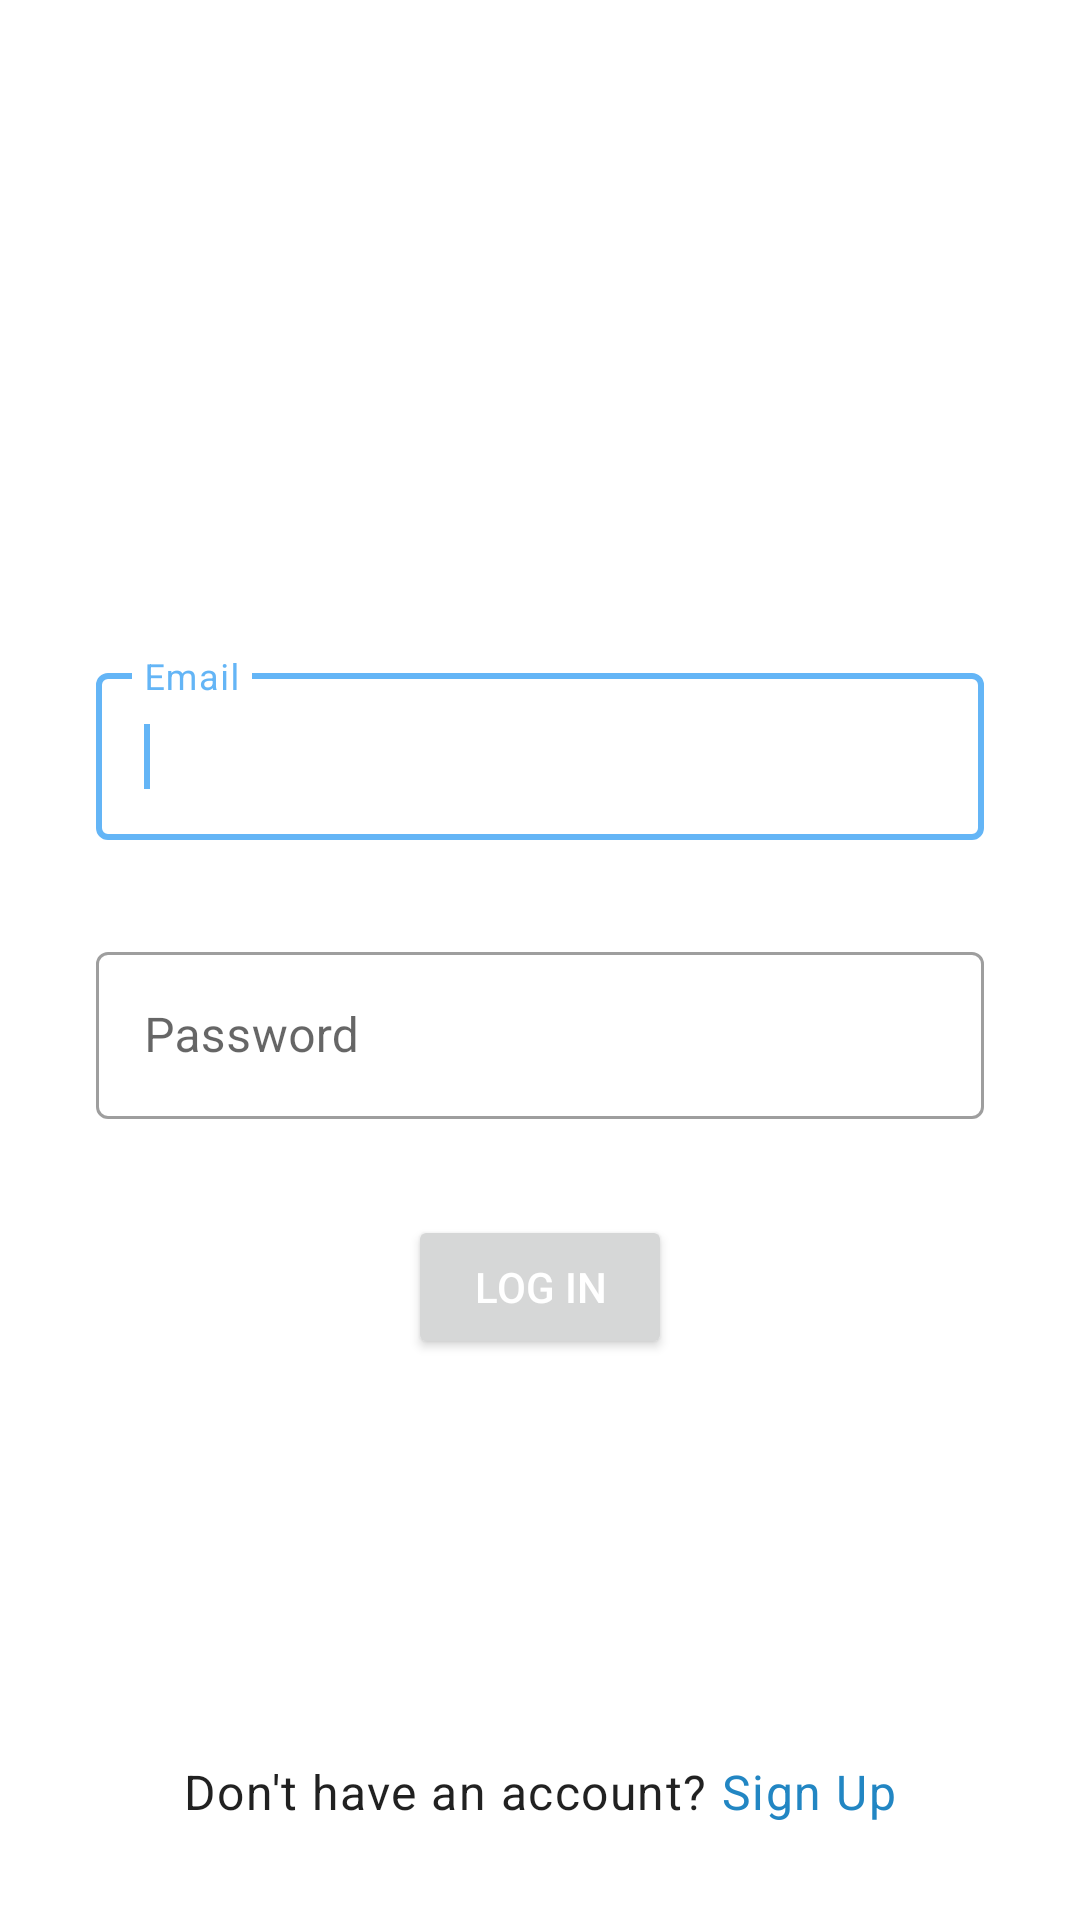

Write the Android layout XML for this screen, with the resource values it uses.
<!-- AndroidManifest.xml: application theme Theme.Chrono12 -->
<!-- res/layout/login.xml -->
<?xml version="1.0" encoding="utf-8"?>
<ScrollView xmlns:android="http://schemas.android.com/apk/res/android"
    xmlns:app="http://schemas.android.com/apk/res-auto"
    xmlns:tools="http://schemas.android.com/tools"
    android:layout_width="match_parent"
    android:layout_height="match_parent"
    android:fillViewport="true"
    tools:context=".ui.activity.HomeActivity">

    <androidx.constraintlayout.widget.ConstraintLayout
        android:layout_width="match_parent"
        android:layout_height="wrap_content">


        <com.google.android.material.textfield.TextInputLayout
            android:id="@+id/tilLoginName"
            style="@style/Widget.MaterialComponents.TextInputLayout.OutlinedBox"
            android:layout_width="match_parent"
            android:layout_height="wrap_content"
            android:layout_margin="@dimen/margin_large"
            android:hint="@string/email"
            android:textAlignment="viewStart"
            app:startIconDrawable="@drawable/ic_mail"
            app:layout_constraintBottom_toTopOf="@id/tilLoginPassword"
            app:layout_constraintEnd_toEndOf="parent"
            app:layout_constraintHorizontal_bias="0.5"
            app:layout_constraintStart_toStartOf="parent"
            app:layout_constraintTop_toTopOf="parent"
            app:layout_constraintVertical_chainStyle="packed">

            <com.google.android.material.textfield.TextInputEditText
                android:layout_width="match_parent"
                android:layout_height="match_parent"
                android:id="@+id/tiEtEmail"
                android:inputType="textEmailAddress"/>
            <requestFocus/>

        </com.google.android.material.textfield.TextInputLayout>

        <com.google.android.material.textfield.TextInputLayout
            android:id="@+id/tilLoginPassword"
            style="@style/Widget.MaterialComponents.TextInputLayout.OutlinedBox"
            android:layout_width="match_parent"
            android:layout_height="wrap_content"
            android:layout_marginHorizontal="@dimen/margin_large"
            android:hint="@string/password"
            app:startIconDrawable="@drawable/ic_lock"
            app:endIconMode="clear_text"
            android:textAlignment="viewStart"
            app:layout_constraintBottom_toTopOf="@id/btnLogin"
            app:layout_constraintEnd_toEndOf="parent"
            app:layout_constraintHorizontal_bias="0.5"
            app:layout_constraintStart_toStartOf="parent"
            app:layout_constraintTop_toBottomOf="@id/tilLoginName">

            <com.google.android.material.textfield.TextInputEditText
                android:layout_width="match_parent"
                android:layout_height="match_parent"
                android:id="@+id/tiEtPassword"
                android:inputType="textPassword"
                android:maxLength="15" />

        </com.google.android.material.textfield.TextInputLayout>

        <Button
            android:id="@+id/btnLogin"
            android:layout_width="wrap_content"
            android:layout_height="wrap_content"
            android:layout_marginTop="@dimen/margin_large"
            android:text="@string/log_in"
            android:textColor="@color/white"
            app:layout_constraintBottom_toBottomOf="parent"
            app:layout_constraintEnd_toEndOf="parent"
            app:layout_constraintStart_toStartOf="parent"
            app:layout_constraintTop_toBottomOf="@id/tilLoginPassword"
            app:layout_constraintVertical_bias="0.5" />

        <TextView
            android:id="@+id/tv1"
            android:layout_width="wrap_content"
            android:layout_height="wrap_content"
            android:layout_marginBottom="@dimen/margin_large"
            android:text="@string/don_t_have_an_account"
            app:layout_constraintHorizontal_chainStyle="packed"
            android:textAppearance="@style/TextAppearance.MaterialComponents.Body1"
            app:layout_constraintBottom_toBottomOf="parent"
            app:layout_constraintEnd_toStartOf="@id/toSignup"
            app:layout_constraintHorizontal_bias="0.5"
            app:layout_constraintStart_toStartOf="parent" />

        <TextView
            android:id="@+id/toSignup"
            android:layout_width="wrap_content"
            android:layout_height="wrap_content"
            android:text="@string/sign_up"
            android:textAppearance="@style/TextAppearance.MaterialComponents.Body1"
            android:textColor="@color/primaryDarkColor"
            app:layout_constraintBottom_toBottomOf="@id/tv1"
            app:layout_constraintEnd_toEndOf="parent"
            app:layout_constraintHorizontal_bias="0.5"
            app:layout_constraintStart_toEndOf="@id/tv1"
            app:layout_constraintTop_toTopOf="@id/tv1" />


    </androidx.constraintlayout.widget.ConstraintLayout>

</ScrollView>
<!-- resources referenced by this layout -->
<resources>
  <color name="primaryDarkColor">#2286c3</color>
  <color name="white">#FFFFFFFF</color>
  <dimen name="margin_large">32dp</dimen>
  <string name="don_t_have_an_account">"Don\'t have an account? "</string>
  <string name="email">Email</string>
  <string name="log_in">Log In</string>
  <string name="password">Password</string>
  <string name="sign_up">Sign Up</string>
  <style name="Theme.Chrono12" parent="Theme.MaterialComponents.DayNight.DarkActionBar">
          
          <item name="colorPrimary">@color/primaryColor</item>
          <item name="colorPrimaryVariant">@color/primaryDarkColor</item>
          <item name="colorOnPrimary">@color/primaryLightColor</item>
          
  
  
  
          <item name="colorSecondary">@color/primaryColor</item>
          <item name="colorSecondaryVariant">@color/primaryDarkColor</item>
          <item name="colorOnSecondary">@color/primaryLightColor</item>
          
          <item name="android:statusBarColor" tools:targetApi="l">?attr/colorPrimary</item>
          
      </style>
  <color name="primaryColor">#64b5f6</color>
  <color name="primaryLightColor">#9be7ff</color>
</resources>
